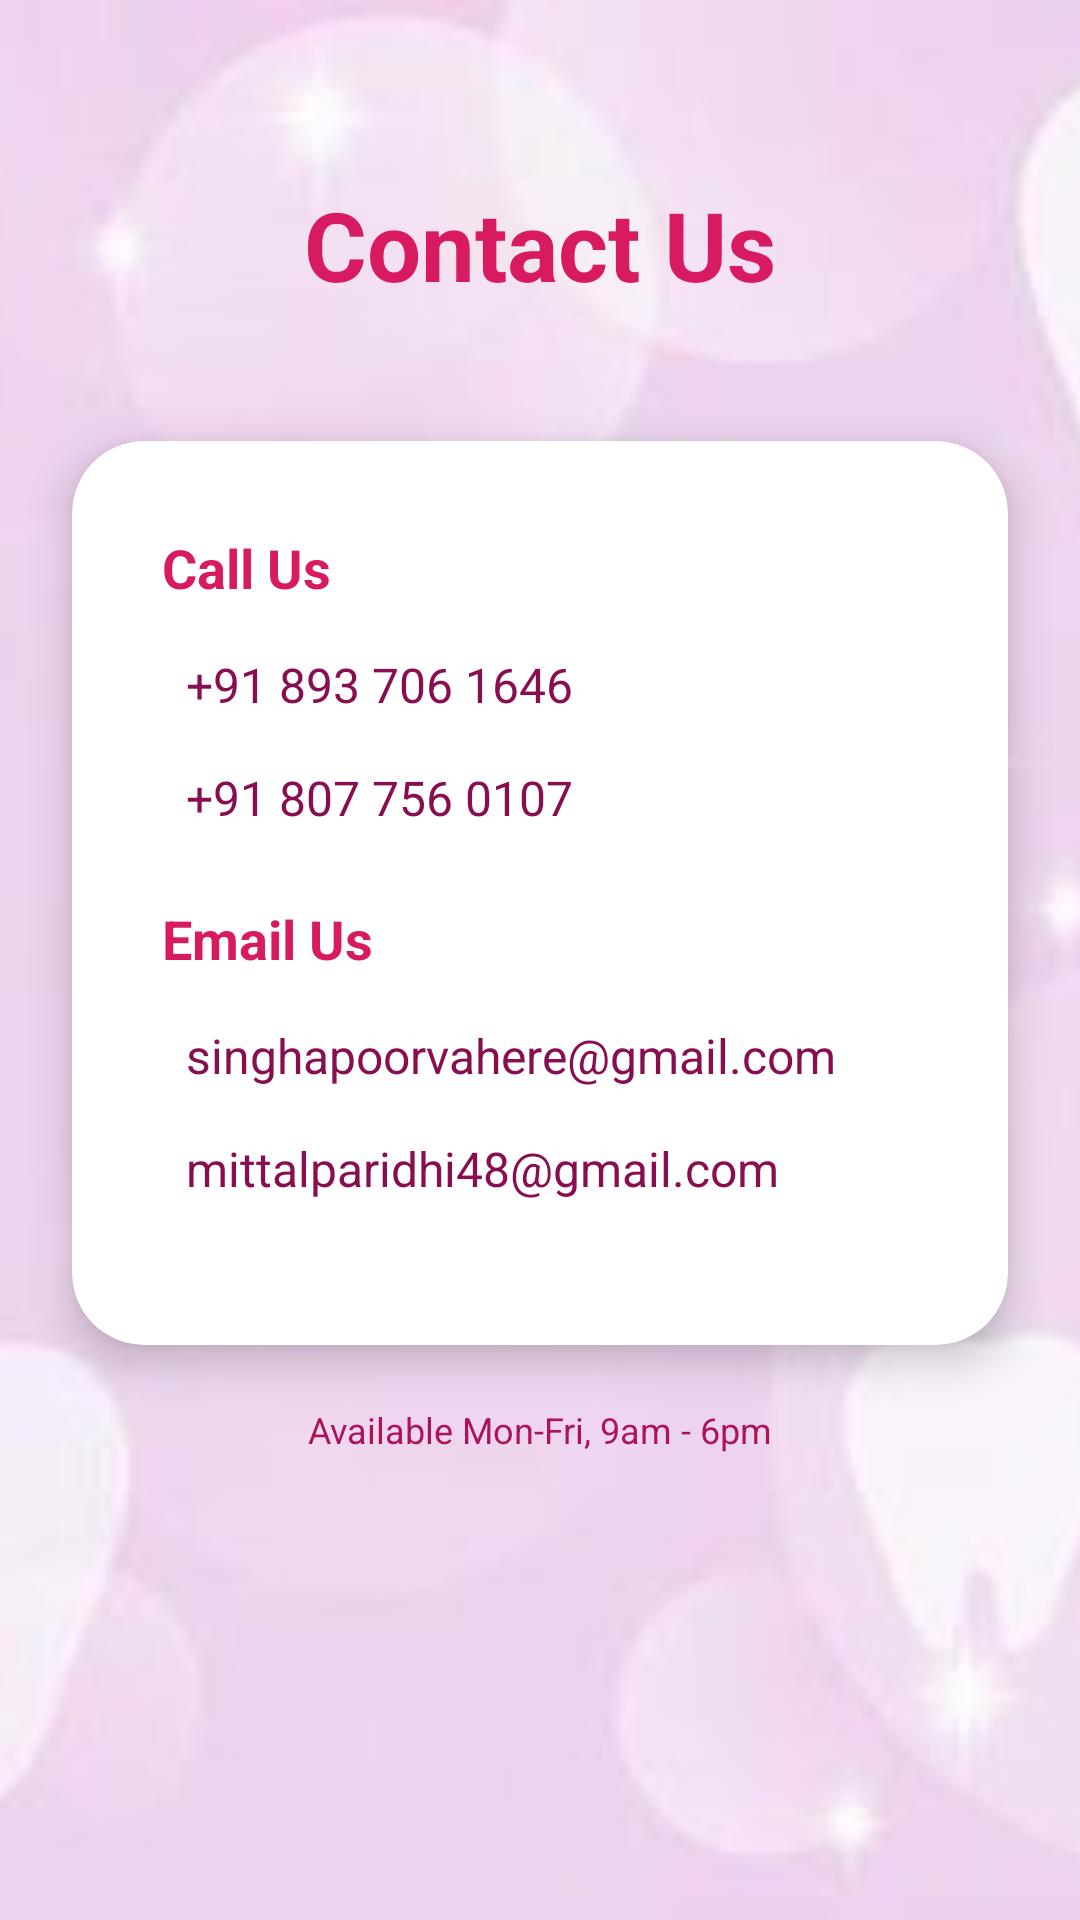

Here is an Android app screen rendered from its layout file. Give the layout XML and the strings, colors and styles it references.
<!-- AndroidManifest.xml: application theme Theme.Gringuard -->
<!-- res/layout/activity_help_support.xml -->
<?xml version="1.0" encoding="utf-8"?>
<androidx.constraintlayout.widget.ConstraintLayout
    xmlns:android="http://schemas.android.com/apk/res/android"
    xmlns:app="http://schemas.android.com/apk/res-auto"
    android:layout_width="match_parent"
    android:layout_height="match_parent"> <ImageView
    android:id="@+id/ivBackground"
    android:layout_width="0dp"
    android:layout_height="0dp"
    android:src="@drawable/pink_teeth"
    android:scaleType="centerCrop"
    android:alpha="1.0"
    app:layout_constraintTop_toTopOf="parent"
    app:layout_constraintBottom_toBottomOf="parent"
    app:layout_constraintStart_toStartOf="parent"
    app:layout_constraintEnd_toEndOf="parent" />

    <TextView
        android:id="@+id/tvHeader"
        android:layout_width="wrap_content"
        android:layout_height="wrap_content"
        android:text="Contact Us"
        android:textSize="32sp"
        android:padding="20dp"
        android:textStyle="bold"
        android:textColor="#D81B60"
        android:layout_marginTop="40dp"
        app:layout_constraintTop_toTopOf="parent"
        app:layout_constraintStart_toStartOf="parent"
        app:layout_constraintEnd_toEndOf="parent" />

    <androidx.cardview.widget.CardView
        android:id="@+id/cardContact"
        android:layout_width="0dp"
        android:layout_height="wrap_content"
        android:layout_margin="24dp"
        app:layout_constraintTop_toBottomOf="@id/tvHeader"
        app:layout_constraintStart_toStartOf="parent"
        app:layout_constraintEnd_toEndOf="parent"
        app:cardCornerRadius="24dp"
        app:cardElevation="8dp"
        app:cardBackgroundColor="#FFFFFF">

        <LinearLayout
            android:layout_width="match_parent"
            android:layout_height="wrap_content"
            android:orientation="vertical"
            android:padding="30dp">

            <TextView
                android:layout_width="wrap_content"
                android:layout_height="wrap_content"
                android:text="Call Us"
                android:textSize="18sp"
                android:textStyle="bold"
                android:textColor="#D81B60"
                android:layout_marginBottom="8dp"/>

            <TextView
                android:id="@+id/tvPhone1"
                android:layout_width="match_parent"
                android:layout_height="wrap_content"
                android:text="+91 893 706 1646"
                android:textSize="16sp"
                android:textColor="#880E4F"
                android:padding="8dp"
                android:background="?attr/selectableItemBackground"
                android:clickable="true"
                android:focusable="true" />

            <TextView
                android:id="@+id/tvPhone2"
                android:layout_width="match_parent"
                android:layout_height="wrap_content"
                android:text="+91 807 756 0107"
                android:textSize="16sp"
                android:textColor="#880E4F"
                android:padding="8dp"
                android:layout_marginBottom="16dp"
                android:background="?attr/selectableItemBackground"
                android:clickable="true"
                android:focusable="true" />

            <TextView
                android:layout_width="wrap_content"
                android:layout_height="wrap_content"
                android:text="Email Us"
                android:textSize="18sp"
                android:textStyle="bold"
                android:textColor="#D81B60"
                android:layout_marginBottom="8dp"/>

            <TextView
                android:id="@+id/tvEmail1"
                android:layout_width="match_parent"
                android:layout_height="wrap_content"
                android:text="singhapoorvahere@gmail.com"
                android:textSize="16sp"
                android:textColor="#880E4F"
                android:padding="8dp"
                android:background="?attr/selectableItemBackground"
                android:clickable="true"
                android:focusable="true" />

            <TextView
                android:id="@+id/tvEmail2"
                android:layout_width="match_parent"
                android:layout_height="wrap_content"
                android:text="mittalparidhi48@gmail.com"
                android:textSize="16sp"
                android:textColor="#880E4F"
                android:padding="8dp"
                android:layout_marginBottom="10dp"
                android:background="?attr/selectableItemBackground"
                android:clickable="true"
                android:focusable="true" />
        </LinearLayout>
    </androidx.cardview.widget.CardView>

    <TextView
        android:layout_width="wrap_content"
        android:layout_height="wrap_content"
        android:text="Available Mon-Fri, 9am - 6pm"
        android:textSize="12sp"
        android:textColor="#AD1457"
        app:layout_constraintTop_toBottomOf="@id/cardContact"
        app:layout_constraintStart_toStartOf="parent"
        app:layout_constraintEnd_toEndOf="parent"
        android:layout_marginTop="20dp" />

</androidx.constraintlayout.widget.ConstraintLayout>
<!-- resources referenced by this layout -->
<resources>
  <!-- drawable pink_teeth: jpeg bitmap (drawable, 7096 bytes) -->
  <style name="Theme.Gringuard" parent="Base.Theme.Gringuard" />
  <style name="Base.Theme.Gringuard" parent="Theme.Material3.DayNight.NoActionBar">
      </style>
</resources>
